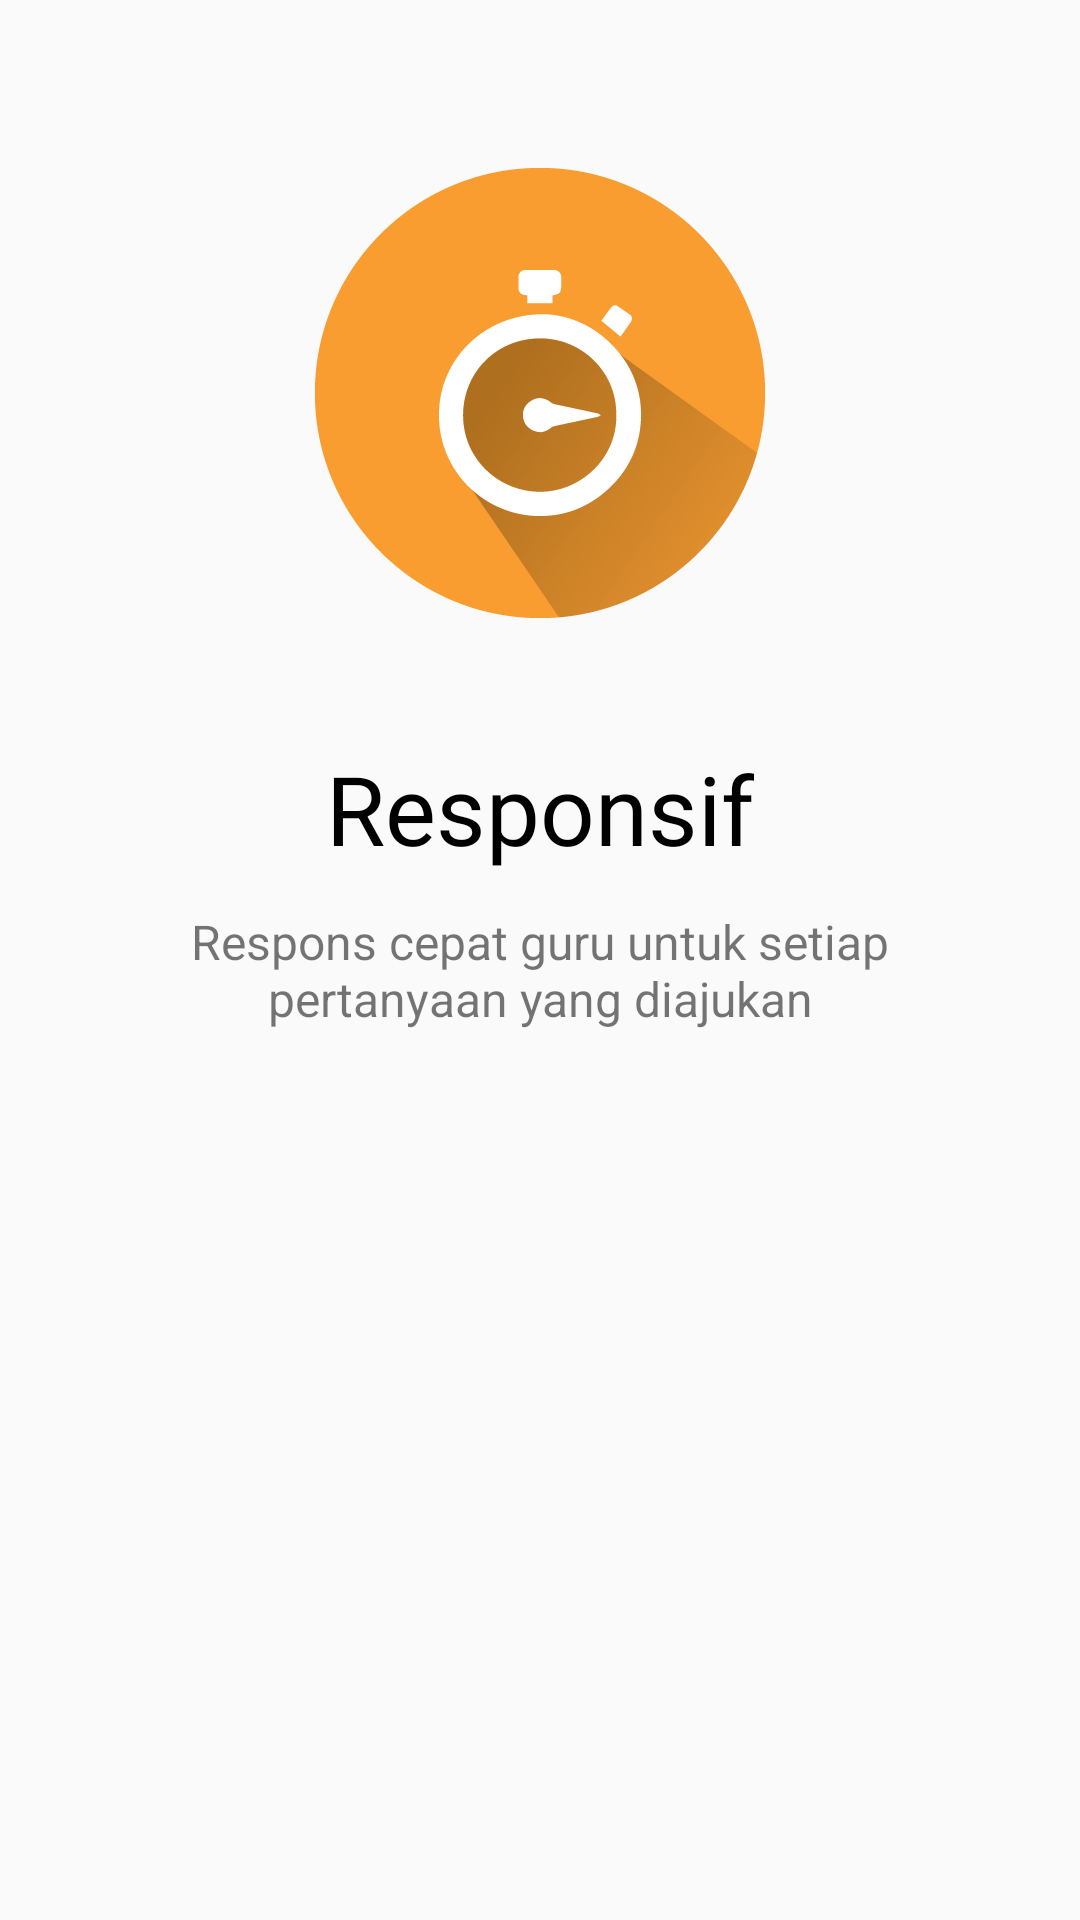

Reconstruct the res/layout file that produces this screen, plus the resources it refers to.
<!-- AndroidManifest.xml: application theme AppTheme -->
<!-- res/layout/fragment_intro_3.xml -->
<?xml version="1.0" encoding="utf-8"?>
<LinearLayout xmlns:android="http://schemas.android.com/apk/res/android"
    android:layout_width="match_parent"
    android:layout_height="match_parent"
    android:orientation="vertical">

    <ImageView
        android:layout_width="wrap_content"
        android:layout_height="wrap_content"
        android:layout_gravity="center_horizontal"
        android:layout_marginTop="56dp"
        android:src="@drawable/intro3" />

    <TextView
        android:layout_width="wrap_content"
        android:layout_height="wrap_content"
        android:layout_gravity="center_horizontal"
        android:layout_marginTop="42dp"
        android:text="@string/intro3_title"
        android:textSize="32sp"
        android:textColor="@color/black" />

    <TextView
        android:layout_width="wrap_content"
        android:layout_height="wrap_content"
        android:layout_gravity="center_horizontal"
        android:layout_marginLeft="42dp"
        android:layout_marginTop="12dp"
        android:layout_marginRight="42dp"
        android:text="@string/intro3_content"
        android:textAlignment="center"
        android:textSize="16sp" />

</LinearLayout>
<!-- resources referenced by this layout -->
<resources>
  <color name="black">#000000</color>
  <!-- drawable intro3: png bitmap (drawable-hdpi, 9801 bytes) -->
  <string name="intro3_content">Respons cepat guru untuk setiap pertanyaan yang diajukan</string>
  <string name="intro3_title">Responsif</string>
  <style name="AppTheme" parent="Theme.AppCompat.Light.DarkActionBar">
          
          <item name="colorPrimary">@color/colorPrimary</item>
          <item name="colorPrimaryDark">@color/colorPrimaryDark</item>
          <item name="colorAccent">@color/colorAccent</item>
  
          <item name="windowActionBar">false</item>
          <item name="windowNoTitle">true</item>
      </style>
  <color name="colorPrimary">#00AEEF</color>
  <color name="colorPrimaryDark">#2792C0</color>
  <color name="colorAccent">#00AEEF</color>
</resources>
